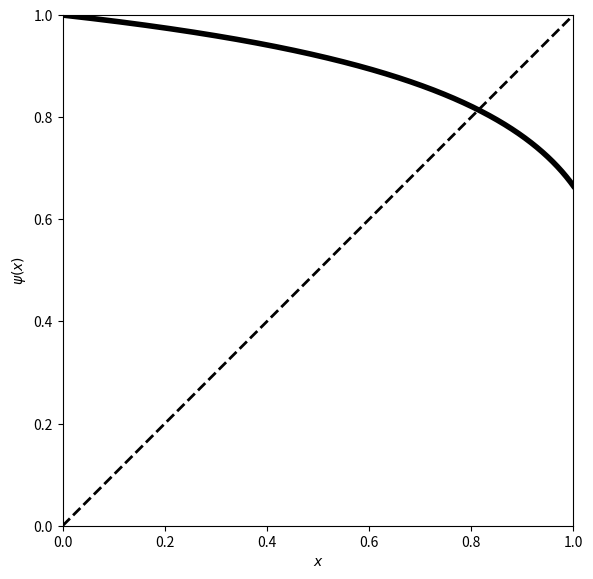

Generate this figure with matplotlib:
import numpy as np
import matplotlib.pyplot as plt

tau_m = 10.
I = 0.12
g_I = 0.05
tau_I = 5.
dt = 0.01
x = np.arange(1, 10000) / 10000.


def psif(tau_m, I, g_I, tau_I, dt, x):
    '''x can be a 1-d array, in which case so is the output.'''
    v_1 = 0.
    v_2 = x.copy()
    s = 1.
    N = len(x)
    out = np.zeros(N)
    done = np.zeros(N, dtype=bool)

    dt05 = dt / 2

    while not done.all():
        v_1_old = v_1
        v_2_old = v_2.copy()
        v_1_inc = -v_1 / tau_m + I - g_I * s * v_1
        v_2_inc = -v_2 / tau_m + I - g_I * s * v_2
        v_1_tmp = v_1 + dt05 * v_1_inc
        v_2_tmp = v_2 + dt05 * v_2_inc
        s_tmp = s * np.exp(-dt05 / tau_I)
        v_1_inc = -v_1_tmp / tau_m + I - g_I * s_tmp * v_1_tmp
        v_2_inc = -v_2_tmp / tau_m + I - g_I * s_tmp * v_2_tmp
        v_1 = v_1 + dt * v_1_inc
        v_2 = v_2 + dt * v_2_inc

        ind = np.where((v_2 > 1) & ~done)[0]
        out[ind] = (v_1_old * (v_2[ind] - 1) + v_1 * (1 - v_2_old[ind])) / (v_2[ind] - v_2_old[ind])
        done[ind] = True
        s = s * np.exp(-dt / tau_I)

    return out


psi_vec = psif(tau_m, I, g_I, tau_I, dt, x)
max_psi = psi_vec.max()
min_psi = psi_vec.min()

if __name__ == "__main__":
    print(f"max_psi = {max_psi}")
    print(f"min_psi = {min_psi}")

    fig, ax = plt.subplots(figsize=(6, 6))
    ax.plot(x, psi_vec, '-k', linewidth=4)
    ax.plot([0, 1], [0, 1], '--k', linewidth=2)
    ax.axis([0, 1, 0, 1])
    ax.set_xlabel('$x$')
    ax.set_ylabel(r'$\psi(x)$')
    ax.set_aspect('equal')
    plt.tight_layout()
    plt.savefig("fig.png")
    # plt.show()
